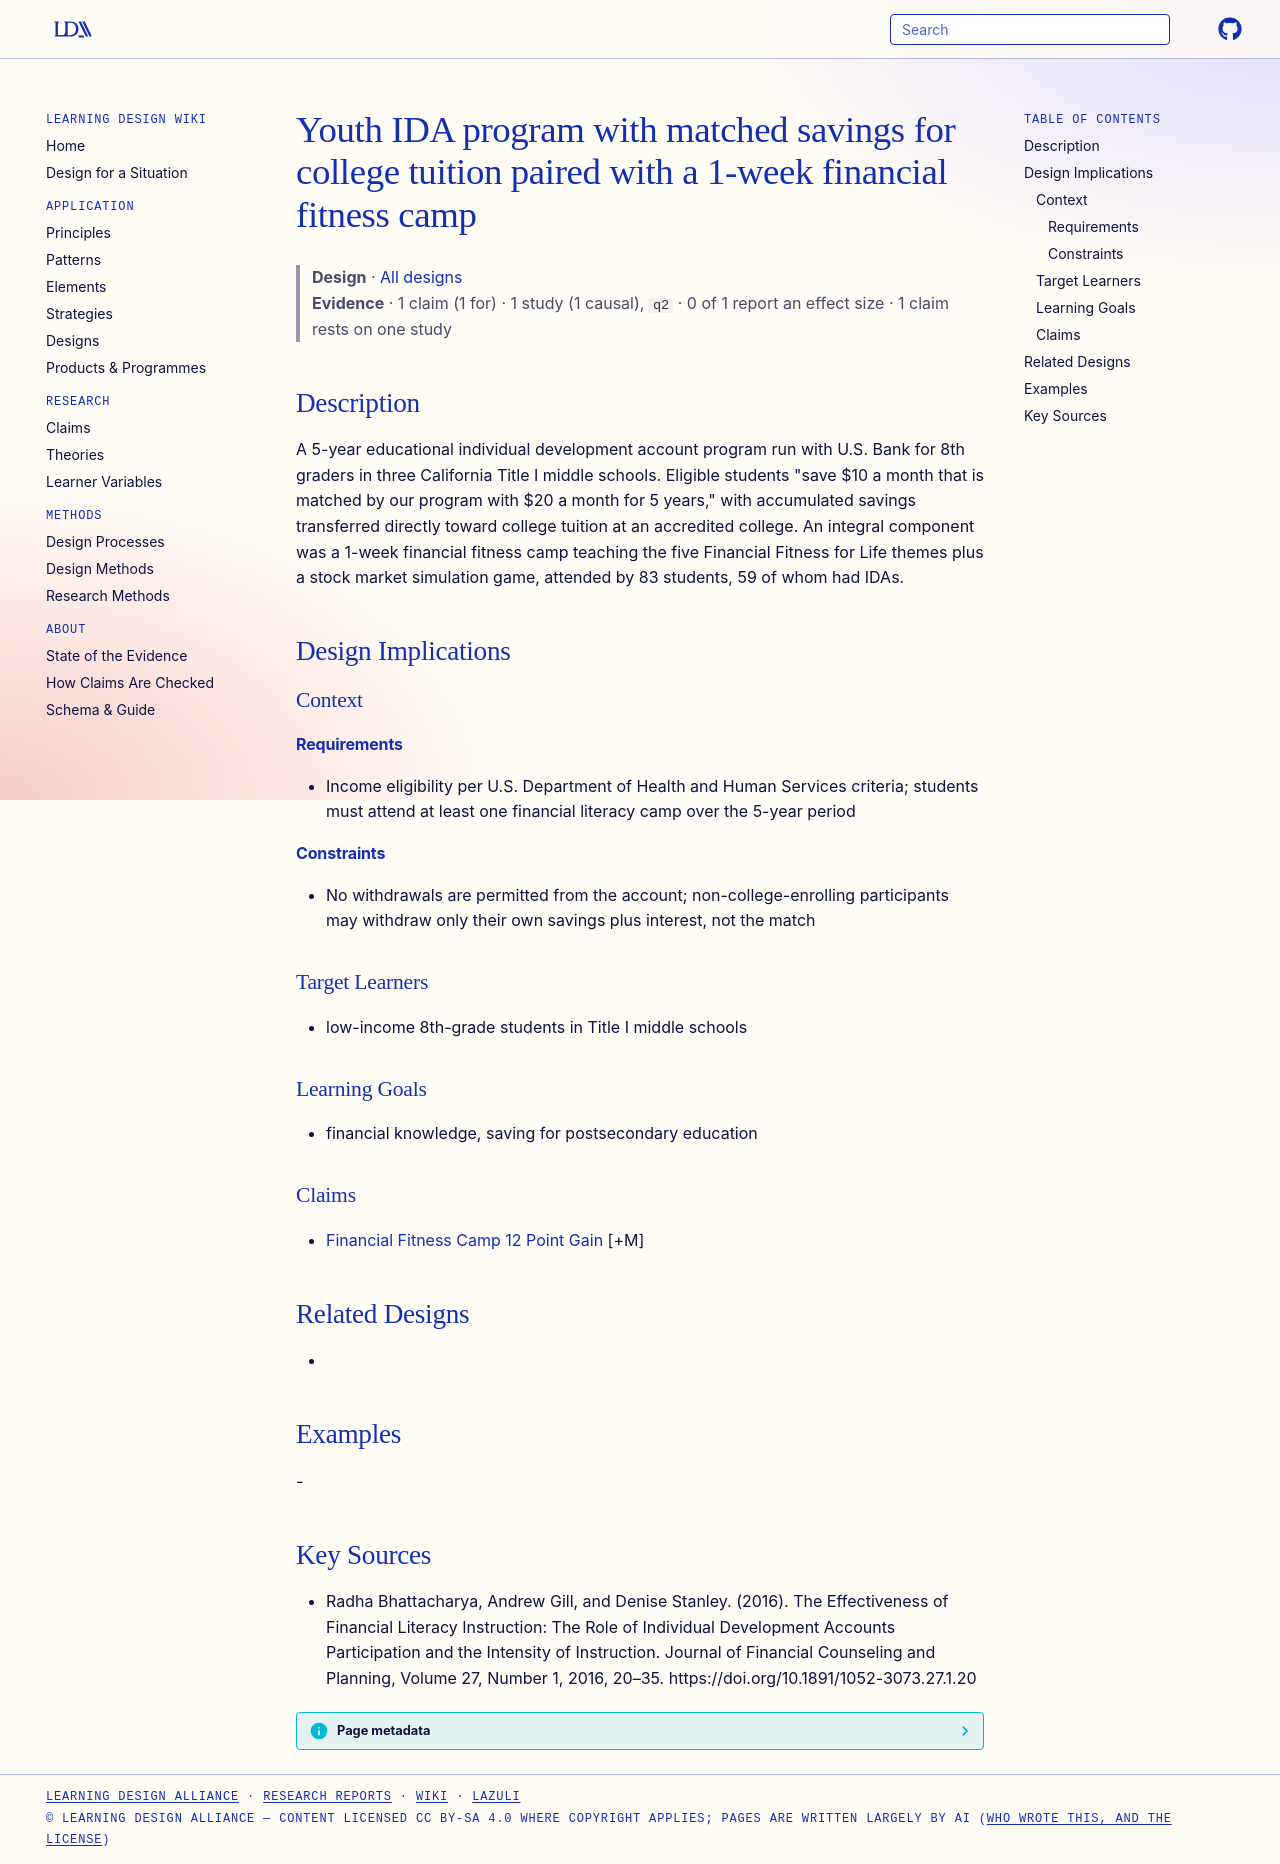

repository: Learning-Design-Alliance/learning-wiki · page: designs/youth-ida-matched-savings-program/index.html · generator: mkdocs

---
type: design
id: youth-ida-matched-savings-program
title: Youth IDA program with matched savings for college tuition paired with a 1-week financial fitness camp
description: A 5-year educational individual development account program run with U.S.
status: review
generated:
  by: "process:settle-candidates"
  at: 2026-11-01
sources:
  - id: radha-bhattacharya-2016
    resource: "https://doi.org/10.1891/1052-3073.27.1.20"
    title: "Radha Bhattacharya, Andrew Gill, and Denise Stanley. (2016). The Effectiveness of Financial Literacy Instruction: The Role of Individual Development Accounts Participation and the Intensity of Instruction. Journal of Financial Counseling and Planning, Volume 27, Number 1, 2016, 20–35. https://doi.org/10.1891/1052-3073.27.1.20"
    author: Radha Bhattacharya, Andrew Gill, and Denise Stanley
---

# Youth IDA program with matched savings for college tuition paired with a 1-week financial fitness camp

> **Design** · [All designs](index.md)
> **Evidence** · 1 claim (1 for) · 1 study (1 causal), `q2` · 0 of 1 report an effect size · 1 claim rests on one study

## Description
A 5-year educational individual development account program run with U.S. Bank for 8th graders in three California Title I middle schools. Eligible students "save $10 a month that is matched by our program with $20 a month for 5 years," with accumulated savings transferred directly toward college tuition at an accredited college. An integral component was a 1-week financial fitness camp teaching the five Financial Fitness for Life themes plus a stock market simulation game, attended by 83 students, 59 of whom had IDAs.

## Design Implications

### Context
#### Requirements
- Income eligibility per U.S. Department of Health and Human Services criteria; students must attend at least one financial literacy camp over the 5-year period
#### Constraints
- No withdrawals are permitted from the account; non-college-enrolling participants may withdraw only their own savings plus interest, not the match

### Target Learners
- low-income 8th-grade students in Title I middle schools

### Learning Goals
- financial knowledge, saving for postsecondary education

### Claims
- [Financial Fitness Camp 12 Point Gain](../claims/financial-fitness-camp-12-point-gain.md) [+M]

## Related Designs
- 

## Examples
-

## Key Sources
- Radha Bhattacharya, Andrew Gill, and Denise Stanley. (2016). The Effectiveness of Financial Literacy Instruction: The Role of Individual Development Accounts Participation and the Intensity of Instruction. Journal of Financial Counseling and Planning, Volume 27, Number 1, 2016, 20–35. https://doi.org/10.1891/1052-3073.27.1.20
